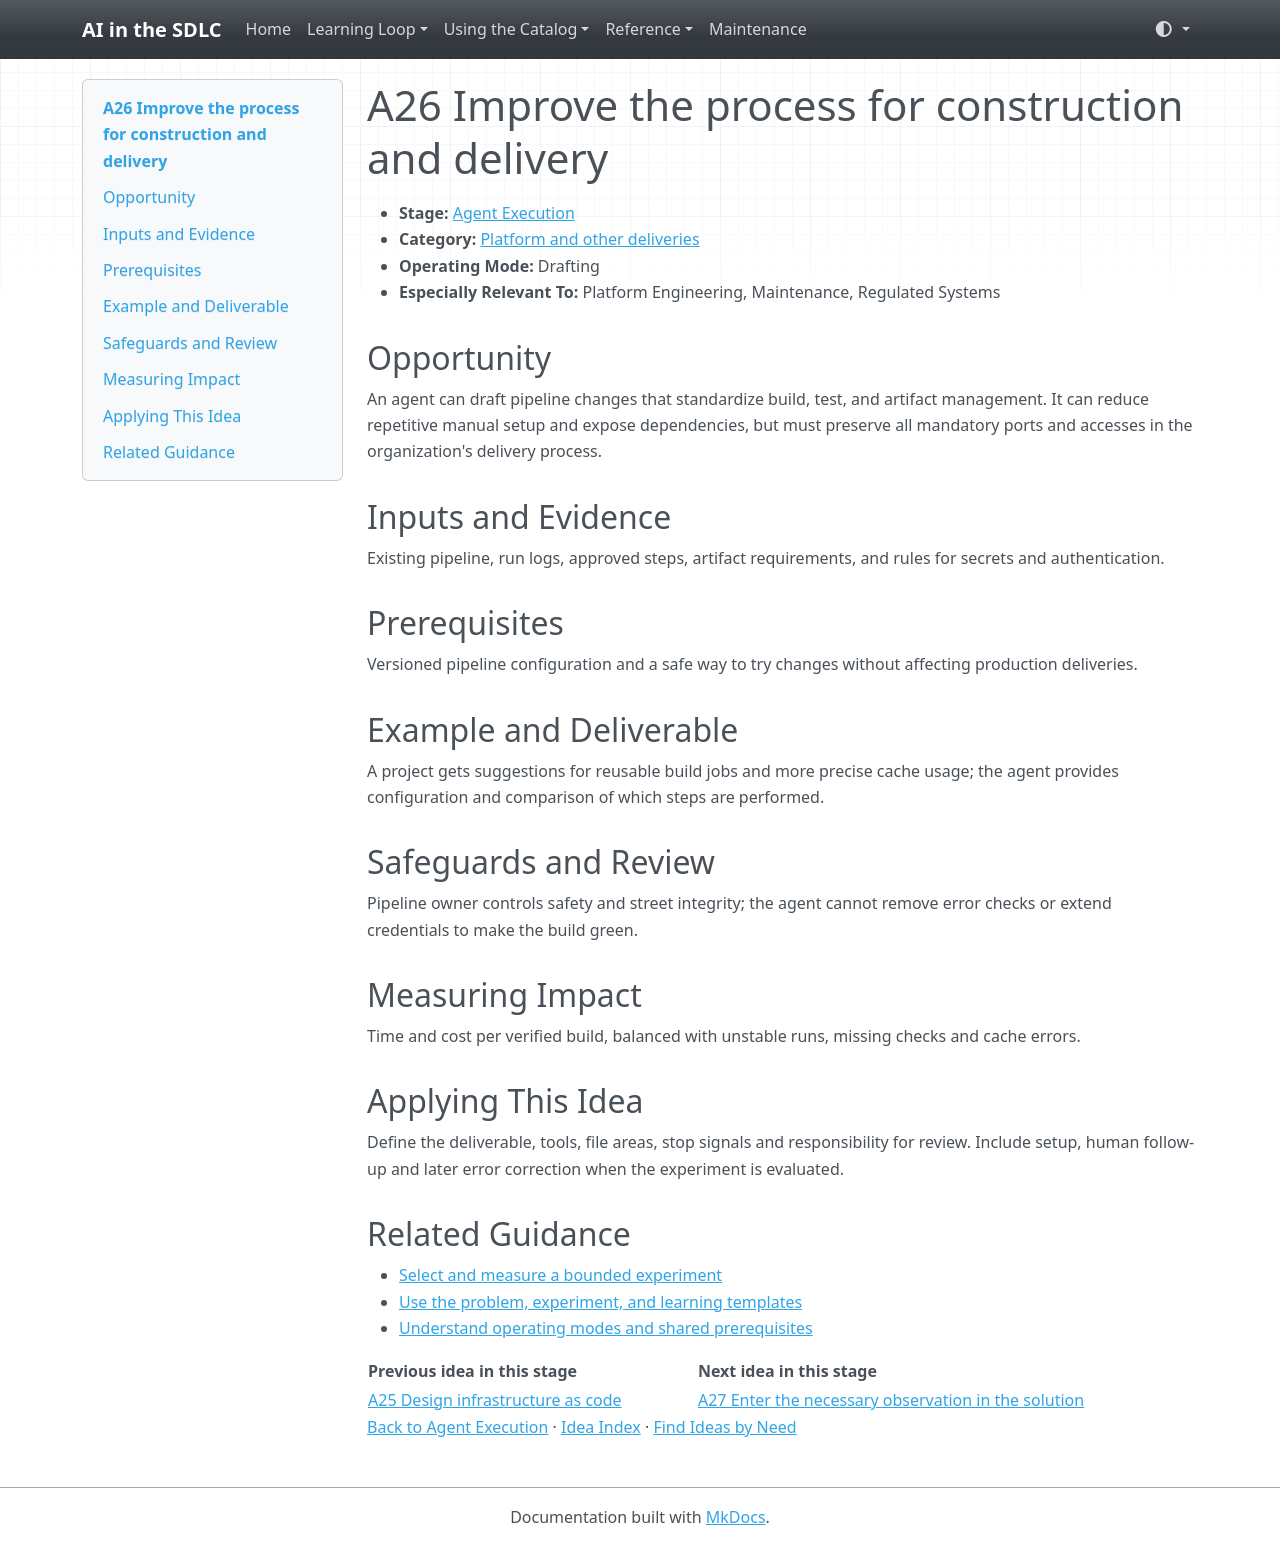

repository: grove/ai-sdlc · page: ideas/A26/index.html · generator: mkdocs

# A26 Improve the process for construction and delivery

<a id="a26"></a>

- **Stage:** [Agent Execution](../stages/agent-execution.md)
- **Category:** [Platform and other deliveries](../stages/agent-execution.md#a-category-4)
- **Operating Mode:** Drafting
- **Especially Relevant To:** Platform Engineering, Maintenance, Regulated Systems

## Opportunity

An agent can draft pipeline changes that standardize build, test, and artifact management. It can reduce repetitive manual setup and expose dependencies, but must preserve all mandatory ports and accesses in the organization's delivery process.

## Inputs and Evidence

Existing pipeline, run logs, approved steps, artifact requirements, and rules for secrets and authentication.

## Prerequisites

Versioned pipeline configuration and a safe way to try changes without affecting production deliveries.

## Example and Deliverable

A project gets suggestions for reusable build jobs and more precise cache usage; the agent provides configuration and comparison of which steps are performed.

## Safeguards and Review

Pipeline owner controls safety and street integrity; the agent cannot remove error checks or extend credentials to make the build green.

## Measuring Impact

Time and cost per verified build, balanced with unstable runs, missing checks and cache errors.

## Applying This Idea

Define the deliverable, tools, file areas, stop signals and responsibility for review. Include setup, human follow-up and later error correction when the experiment is evaluated.

## Related Guidance

- [Select and measure a bounded experiment](../guides/impact-measurement.md)
- [Use the problem, experiment, and learning templates](../templates.md)
- [Understand operating modes and shared prerequisites](../guides/how-to-use.md)

| Previous idea in this stage | Next idea in this stage |
| --- | --- |
| [A25 Design infrastructure as code](A25.md) | [A27 Enter the necessary observation in the solution](A27.md) |

[Back to Agent Execution](../stages/agent-execution.md) · [Idea Index](../idea-index.md) · [Find Ideas by Need](../guides/find-by-need.md)
